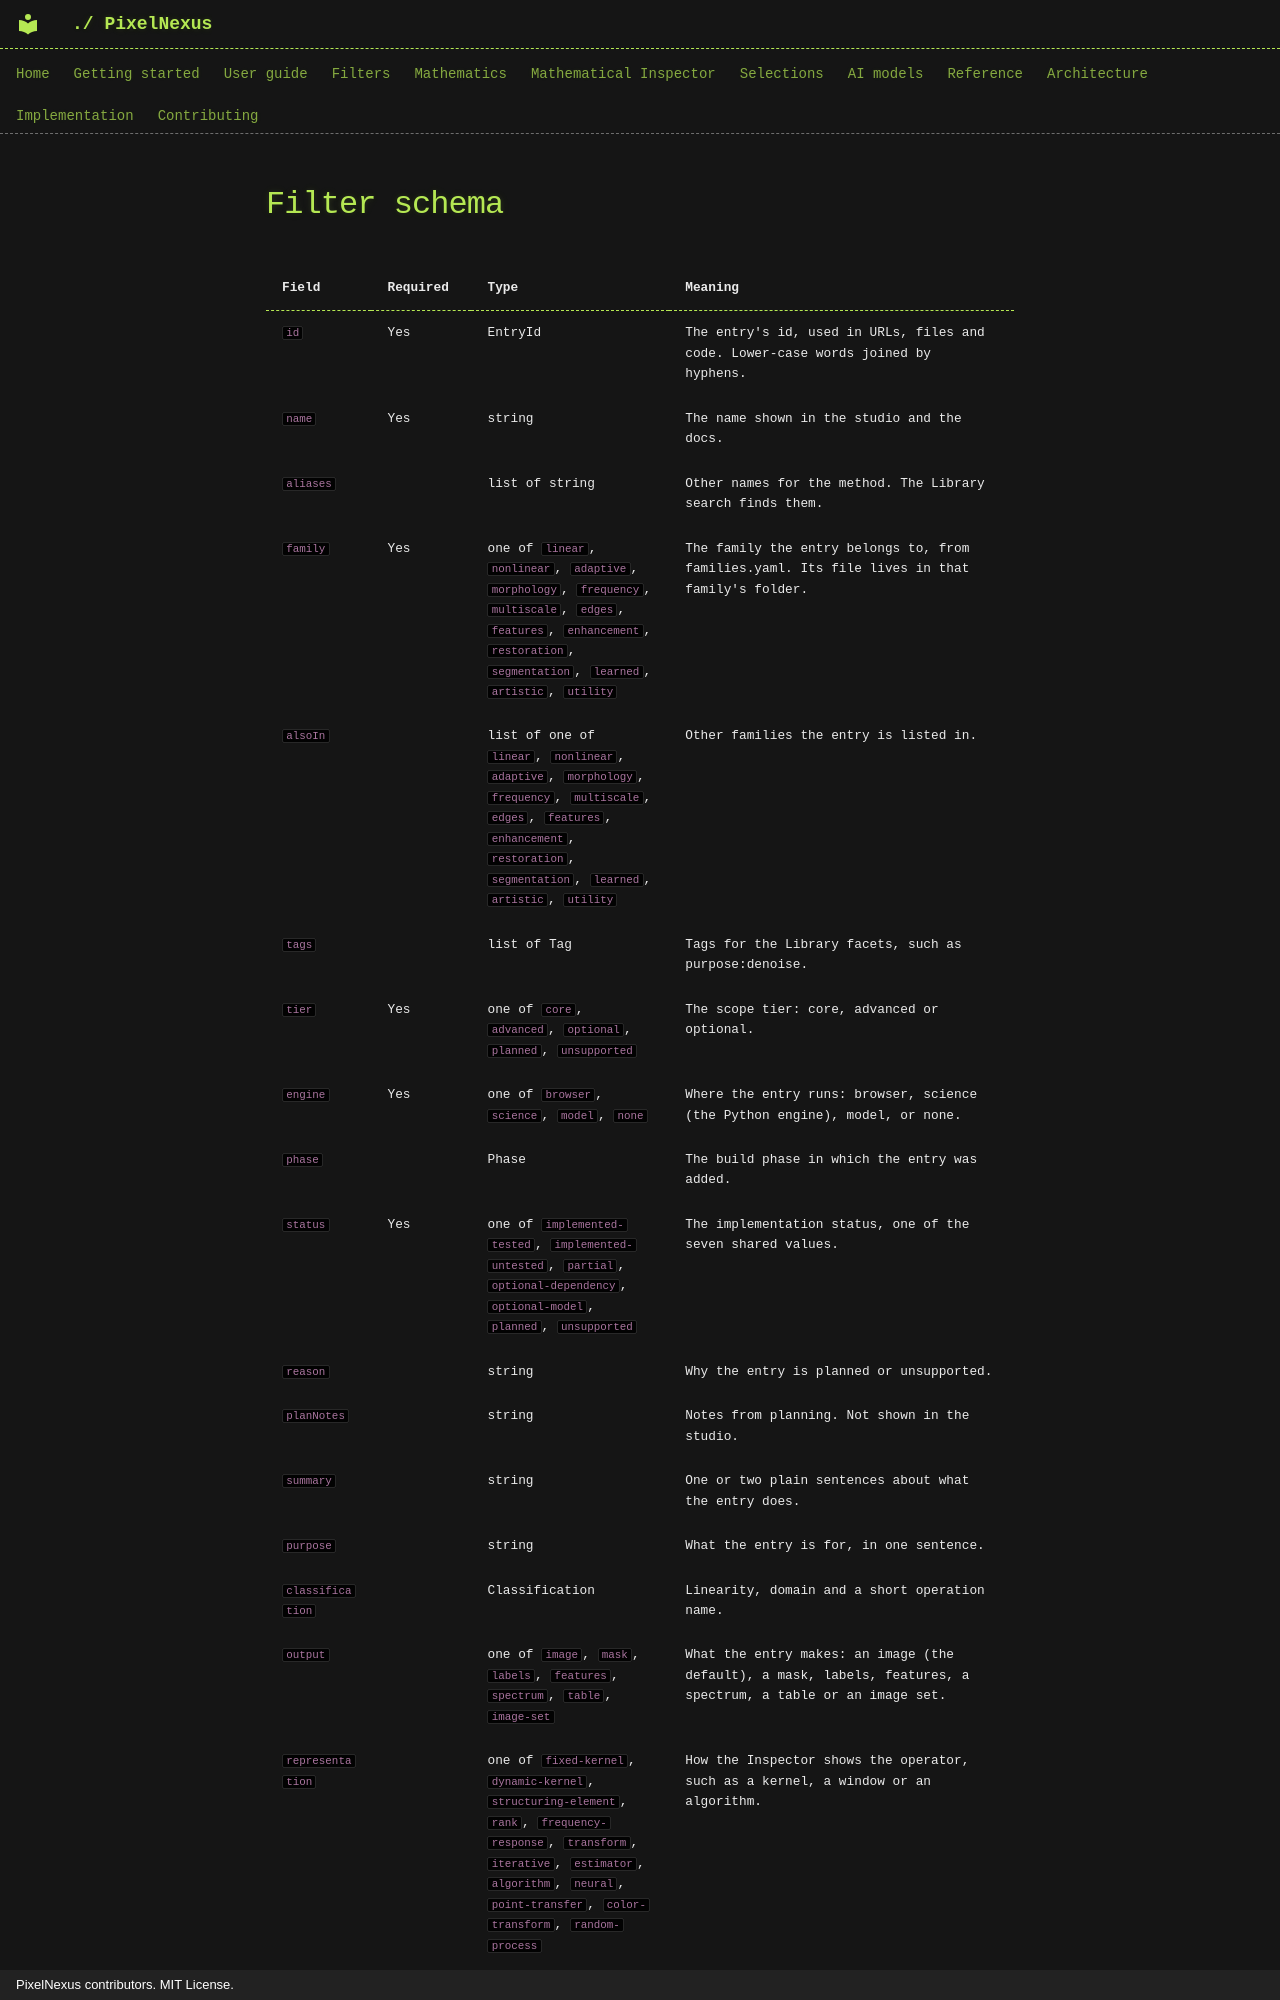

repository: mKamiAsim/pixelnexus · page: _generated/filter-schema/index.html · generator: mkdocs · copyright: PixelNexus contributors. MIT License.

<!-- Generated by tools/gen_docs.py from catalog/. Do not edit. -->

| Field | Required | Type | Meaning |
|---|---|---|---|
| `id` | Yes | EntryId | The entry's id, used in URLs, files and code. Lower-case words joined by hyphens. |
| `name` | Yes | string | The name shown in the studio and the docs. |
| `aliases` |  | list of string | Other names for the method. The Library search finds them. |
| `family` | Yes | one of `linear`, `nonlinear`, `adaptive`, `morphology`, `frequency`, `multiscale`, `edges`, `features`, `enhancement`, `restoration`, `segmentation`, `learned`, `artistic`, `utility` | The family the entry belongs to, from families.yaml. Its file lives in that family's folder. |
| `alsoIn` |  | list of one of `linear`, `nonlinear`, `adaptive`, `morphology`, `frequency`, `multiscale`, `edges`, `features`, `enhancement`, `restoration`, `segmentation`, `learned`, `artistic`, `utility` | Other families the entry is listed in. |
| `tags` |  | list of Tag | Tags for the Library facets, such as purpose:denoise. |
| `tier` | Yes | one of `core`, `advanced`, `optional`, `planned`, `unsupported` | The scope tier: core, advanced or optional. |
| `engine` | Yes | one of `browser`, `science`, `model`, `none` | Where the entry runs: browser, science (the Python engine), model, or none. |
| `phase` |  | Phase | The build phase in which the entry was added. |
| `status` | Yes | one of `implemented-tested`, `implemented-untested`, `partial`, `optional-dependency`, `optional-model`, `planned`, `unsupported` | The implementation status, one of the seven shared values. |
| `reason` |  | string | Why the entry is planned or unsupported. |
| `planNotes` |  | string | Notes from planning. Not shown in the studio. |
| `summary` |  | string | One or two plain sentences about what the entry does. |
| `purpose` |  | string | What the entry is for, in one sentence. |
| `classification` |  | Classification | Linearity, domain and a short operation name. |
| `output` |  | one of `image`, `mask`, `labels`, `features`, `spectrum`, `table`, `image-set` | What the entry makes: an image (the default), a mask, labels, features, a spectrum, a table or an image set. |
| `representation` |  | one of `fixed-kernel`, `dynamic-kernel`, `structuring-element`, `rank`, `frequency-response`, `transform`, `iterative`, `estimator`, `algorithm`, `neural`, `point-transfer`, `color-transform`, `random-process` | How the Inspector shows the operator, such as a kernel, a window or an algorithm. |
| `representationLabel` |  | one of `exact`, `definition`, `approximation`, `simplified` | How closely that representation matches the computation: exact, definition, approximation or simplified. |
| `representationSource` |  | CodeRef | The code that builds the representation, when it is not the implementation. |
| `suppo
